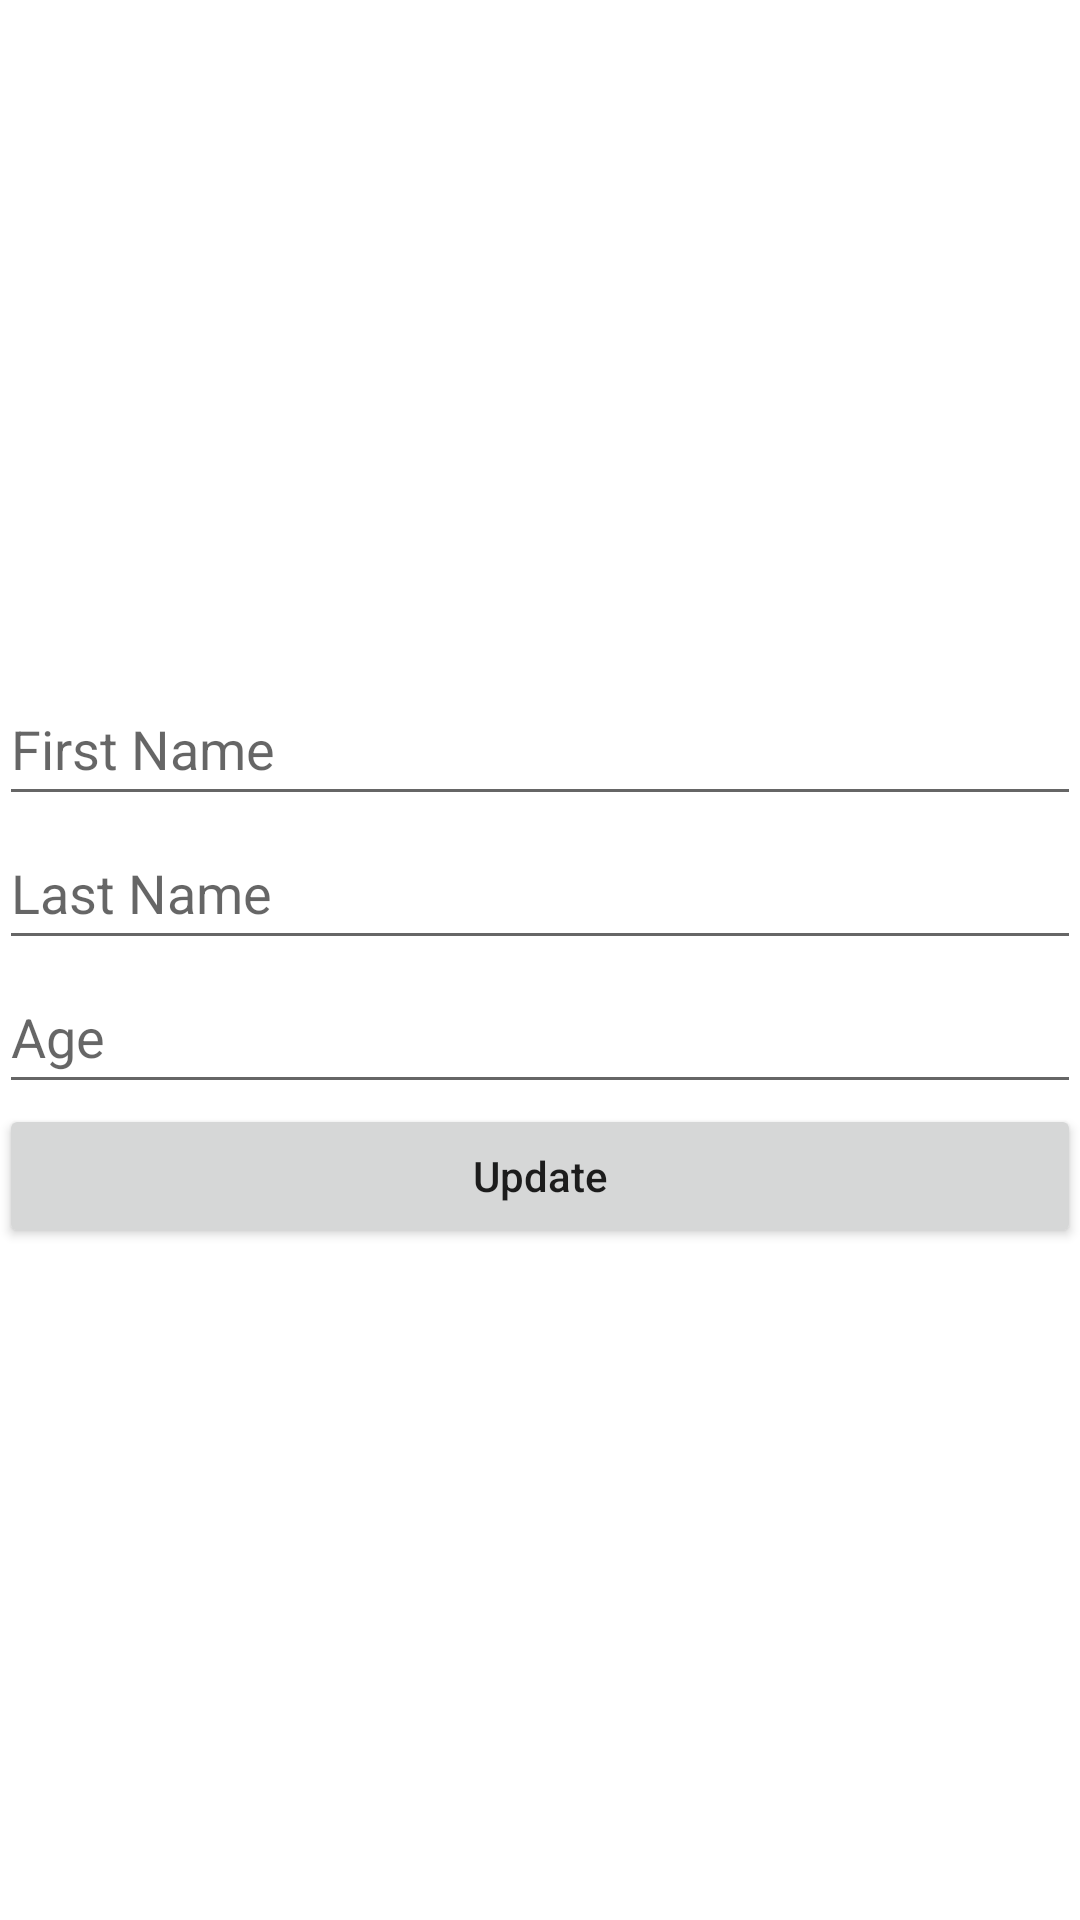

Android layout source for this screen:
<!-- AndroidManifest.xml: application theme Theme.ListRoomPractice -->
<!-- res/layout/fragment_update.xml -->
<?xml version="1.0" encoding="utf-8"?>
<layout xmlns:android="http://schemas.android.com/apk/res/android"
    xmlns:tools="http://schemas.android.com/tools">

    <data>

    </data>

        <LinearLayout
            android:gravity="center"
            android:padding="@dimen/_8sdp"
            android:layout_width="match_parent"
            android:layout_height="match_parent"
            tools:context=".ui.update.UpdateFragment"
            android:orientation="vertical">

            <EditText
                android:id="@+id/firstNameEtUpdate"
                android:layout_width="match_parent"
                android:layout_height="wrap_content"
                android:layout_marginBottom="@dimen/_5sdp"
                android:autofillHints="name"
                android:hint="First Name"
                android:inputType="textPersonName"
                android:minHeight="48dp"
                tools:ignore="HardcodedText" />

            <EditText
                android:id="@+id/lastNameEtUpdate"
                android:layout_width="match_parent"
                android:layout_height="wrap_content"
                android:layout_marginBottom="@dimen/_5sdp"
                android:autofillHints="name"
                android:hint="Last Name"
                android:inputType="textPersonName"
                android:minHeight="48dp"
                tools:ignore="HardcodedText" />

            <EditText
                android:id="@+id/ageEtUpdate"
                android:layout_width="match_parent"
                android:layout_height="wrap_content"
                android:layout_marginBottom="@dimen/_5sdp"
                android:hint="Age"
                android:importantForAutofill="no"
                android:inputType="number"
                android:minHeight="48dp"
                tools:ignore="HardcodedText" />

            <Button
                android:layout_width="match_parent"
                android:layout_height="wrap_content"
                android:id="@+id/updateUser"
                android:text="Update"
                android:textAllCaps="false"
                tools:ignore="HardcodedText"/>
        </LinearLayout>
</layout>
<!-- resources referenced by this layout -->
<resources>
  <style name="Theme.ListRoomPractice" parent="Theme.MaterialComponents.DayNight.DarkActionBar">
          
          <item name="colorPrimary">@color/purple_500</item>
          <item name="colorPrimaryVariant">@color/purple_700</item>
          <item name="colorOnPrimary">@color/white</item>
          
          <item name="colorSecondary">@color/teal_200</item>
          <item name="colorSecondaryVariant">@color/teal_700</item>
          <item name="colorOnSecondary">@color/black</item>
          
          <item name="android:statusBarColor">?attr/colorPrimaryVariant</item>
          
      </style>
  <!-- not gathered from this repository: default colours our renderer supplied (Android Studio template values) -->
  <color name="purple_500">#FF6200EE</color>
  <color name="purple_700">#FF3700B3</color>
  <color name="teal_200">#FF03DAC5</color>
  <color name="teal_700">#FF018786</color>
  <color name="black">#FF000000</color>
  <color name="white">#FFFFFFFF</color>
</resources>
